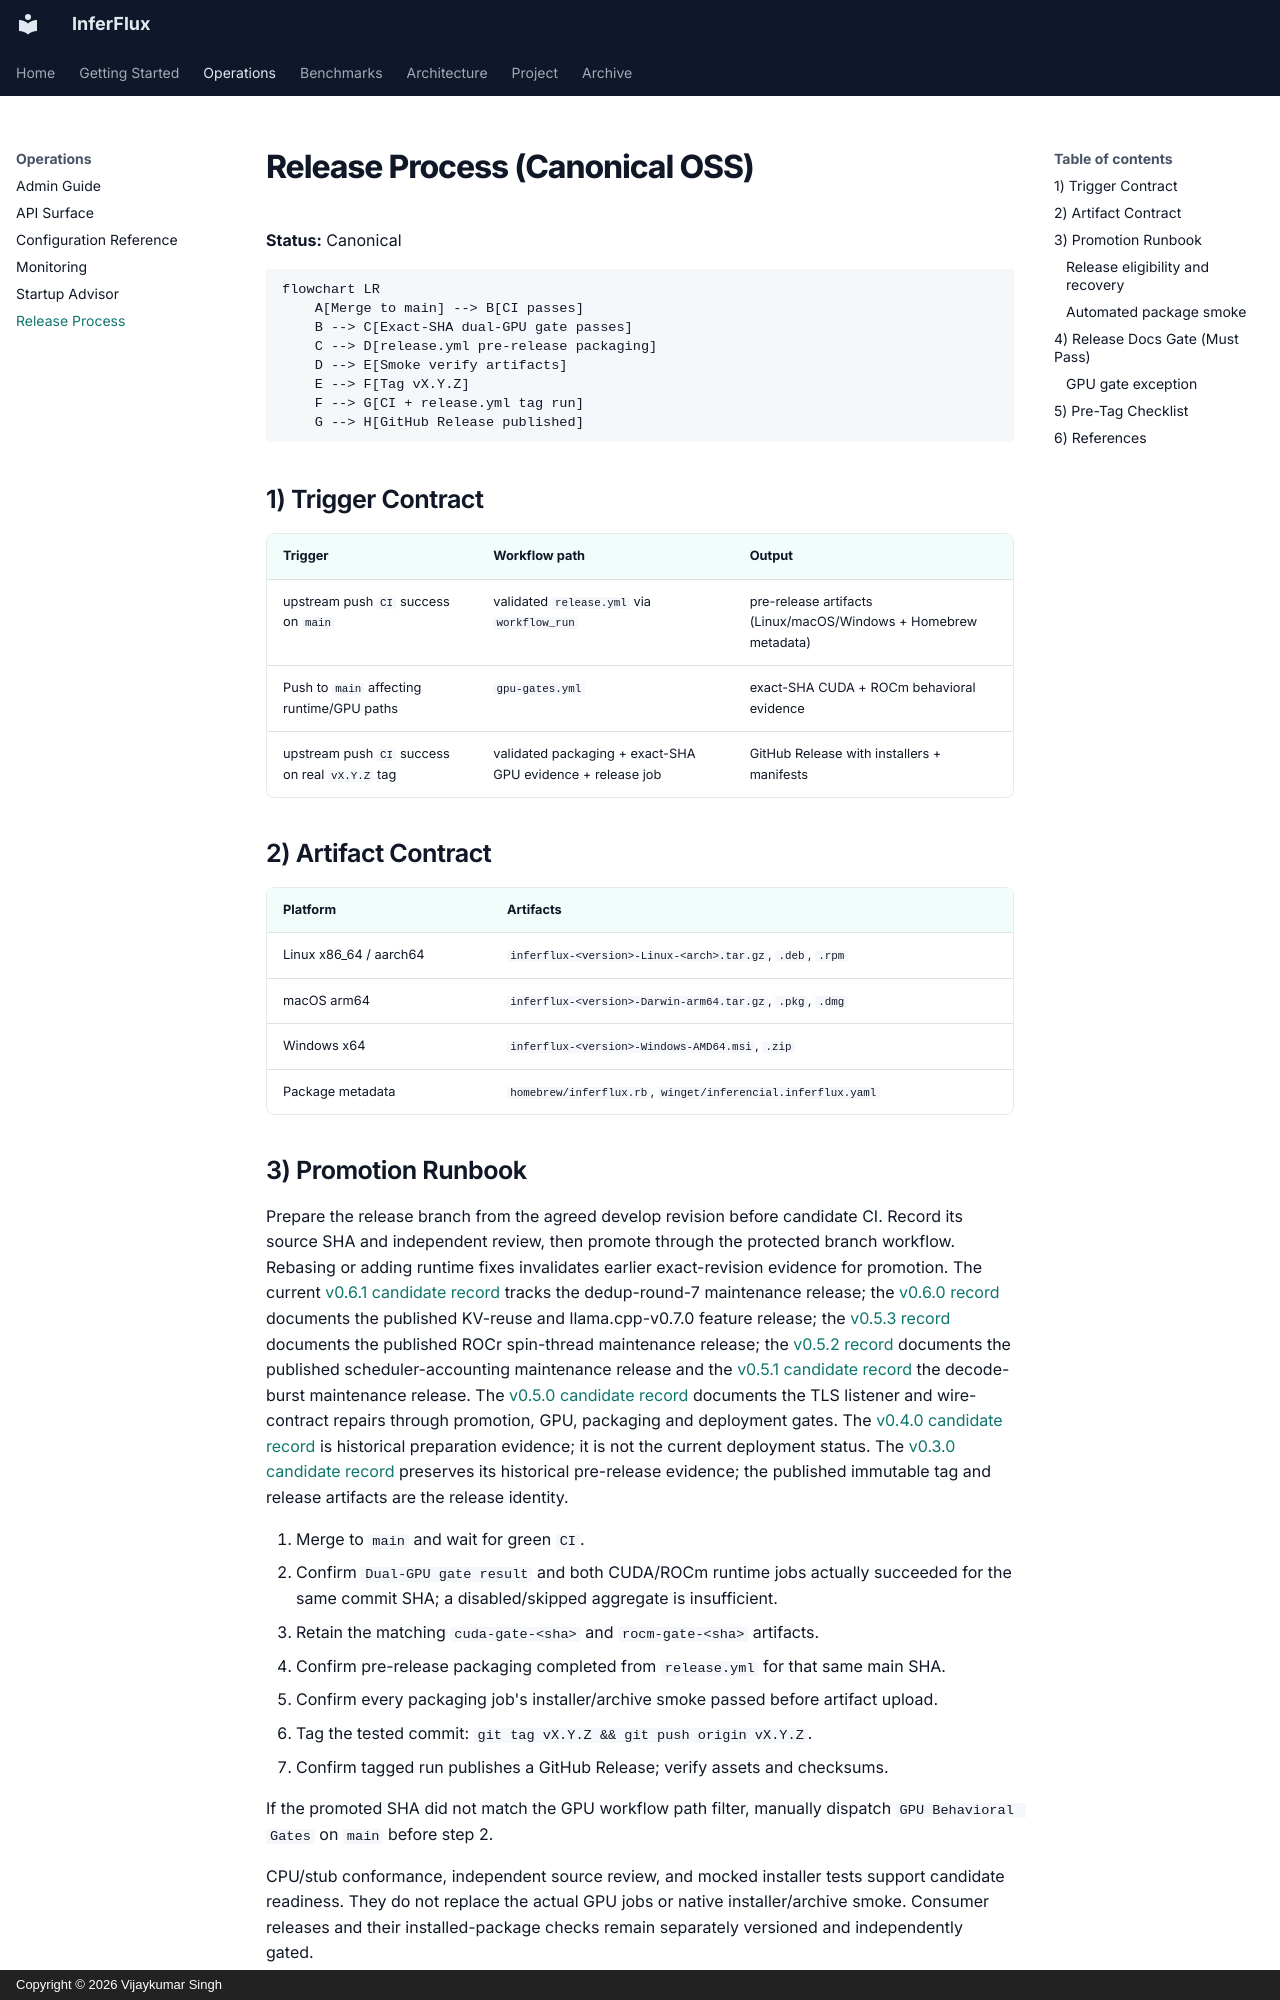

repository: anvai-labs/inferflux · page: ReleaseProcess/index.html · generator: mkdocs · copyright: Copyright © 2026 Vijaykumar Singh

# Release Process (Canonical OSS)

**Status:** Canonical

```mermaid
flowchart LR
    A[Merge to main] --> B[CI passes]
    B --> C[Exact-SHA dual-GPU gate passes]
    C --> D[release.yml pre-release packaging]
    D --> E[Smoke verify artifacts]
    E --> F[Tag vX.Y.Z]
    F --> G[CI + release.yml tag run]
    G --> H[GitHub Release published]
```

## 1) Trigger Contract

| Trigger | Workflow path | Output |
|---|---|---|
| upstream push `CI` success on `main` | validated `release.yml` via `workflow_run` | pre-release artifacts (Linux/macOS/Windows + Homebrew metadata) |
| Push to `main` affecting runtime/GPU paths | `gpu-gates.yml` | exact-SHA CUDA + ROCm behavioral evidence |
| upstream push `CI` success on real `vX.Y.Z` tag | validated packaging + exact-SHA GPU evidence + release job | GitHub Release with installers + manifests |

## 2) Artifact Contract

| Platform | Artifacts |
|---|---|
| Linux x86_64 / aarch64 | `inferflux-<version>-Linux-<arch>.tar.gz`, `.deb`, `.rpm` |
| macOS arm64 | `inferflux-<version>-Darwin-arm64.tar.gz`, `.pkg`, `.dmg` |
| Windows x64 | `inferflux-<version>-Windows-AMD64.msi`, `.zip` |
| Package metadata | `homebrew/inferflux.rb`, `winget/inferencial.inferflux.yaml` |

## 3) Promotion Runbook

Prepare the release branch from the agreed develop revision before candidate CI. Record its
source SHA and independent review, then promote through the protected branch workflow.
Rebasing or adding runtime fixes invalidates earlier exact-revision evidence for promotion.
The current [v0.6.1 candidate record](releases/v0.6.1.md) tracks the dedup-round-7
maintenance release; the [v0.6.0 record](releases/v0.6.0.md) documents the published
KV-reuse and llama.cpp-v0.7.0 feature release; the [v0.5.3 record](releases/v0.5.3.md)
documents the published ROCr spin-thread maintenance release; the [v0.5.2 record](releases/v0.5.2.md) documents the published
scheduler-accounting maintenance release and the [v0.5.1 candidate record](releases/v0.5.1.md)
the decode-burst maintenance release. The [v0.5.0 candidate record](releases/v0.5.0.md) documents the TLS
listener and wire-contract repairs through promotion, GPU, packaging and deployment
gates. The [v0.4.0 candidate record](releases/v0.4.0.md) is historical preparation
evidence; it is not the current deployment status. The
[v0.3.0 candidate record](releases/v0.3.0.md) preserves its historical pre-release evidence;
the published immutable tag and release artifacts are the release identity.

1. Merge to `main` and wait for green `CI`.
2. Confirm `Dual-GPU gate result` and both CUDA/ROCm runtime jobs actually succeeded for the same commit SHA; a disabled/skipped aggregate is insufficient.
3. Retain the matching `cuda-gate-<sha>` and `rocm-gate-<sha>` artifacts.
4. Confirm pre-release packaging completed from `release.yml` for that same main SHA.
5. Confirm every packaging job's installer/archive smoke passed before artifact upload.
6. Tag the tested commit: `git tag vX.Y.Z && git push origin vX.Y.Z`.
7. Confirm tagged run publishes a GitHub Release; verify assets and checksums.

If the promoted SHA did not match the GPU workflow path filter, manually
dispatch `GPU Behavioral Gates` on `main` before step 2.

CPU/stub conformance, independent source review, and mocked installer tests support candidate
readiness. They do not replace the actual GPU jobs or native installer/archive smoke. Consumer
releases and their installed-package checks remain separately versioned and independently gated.
